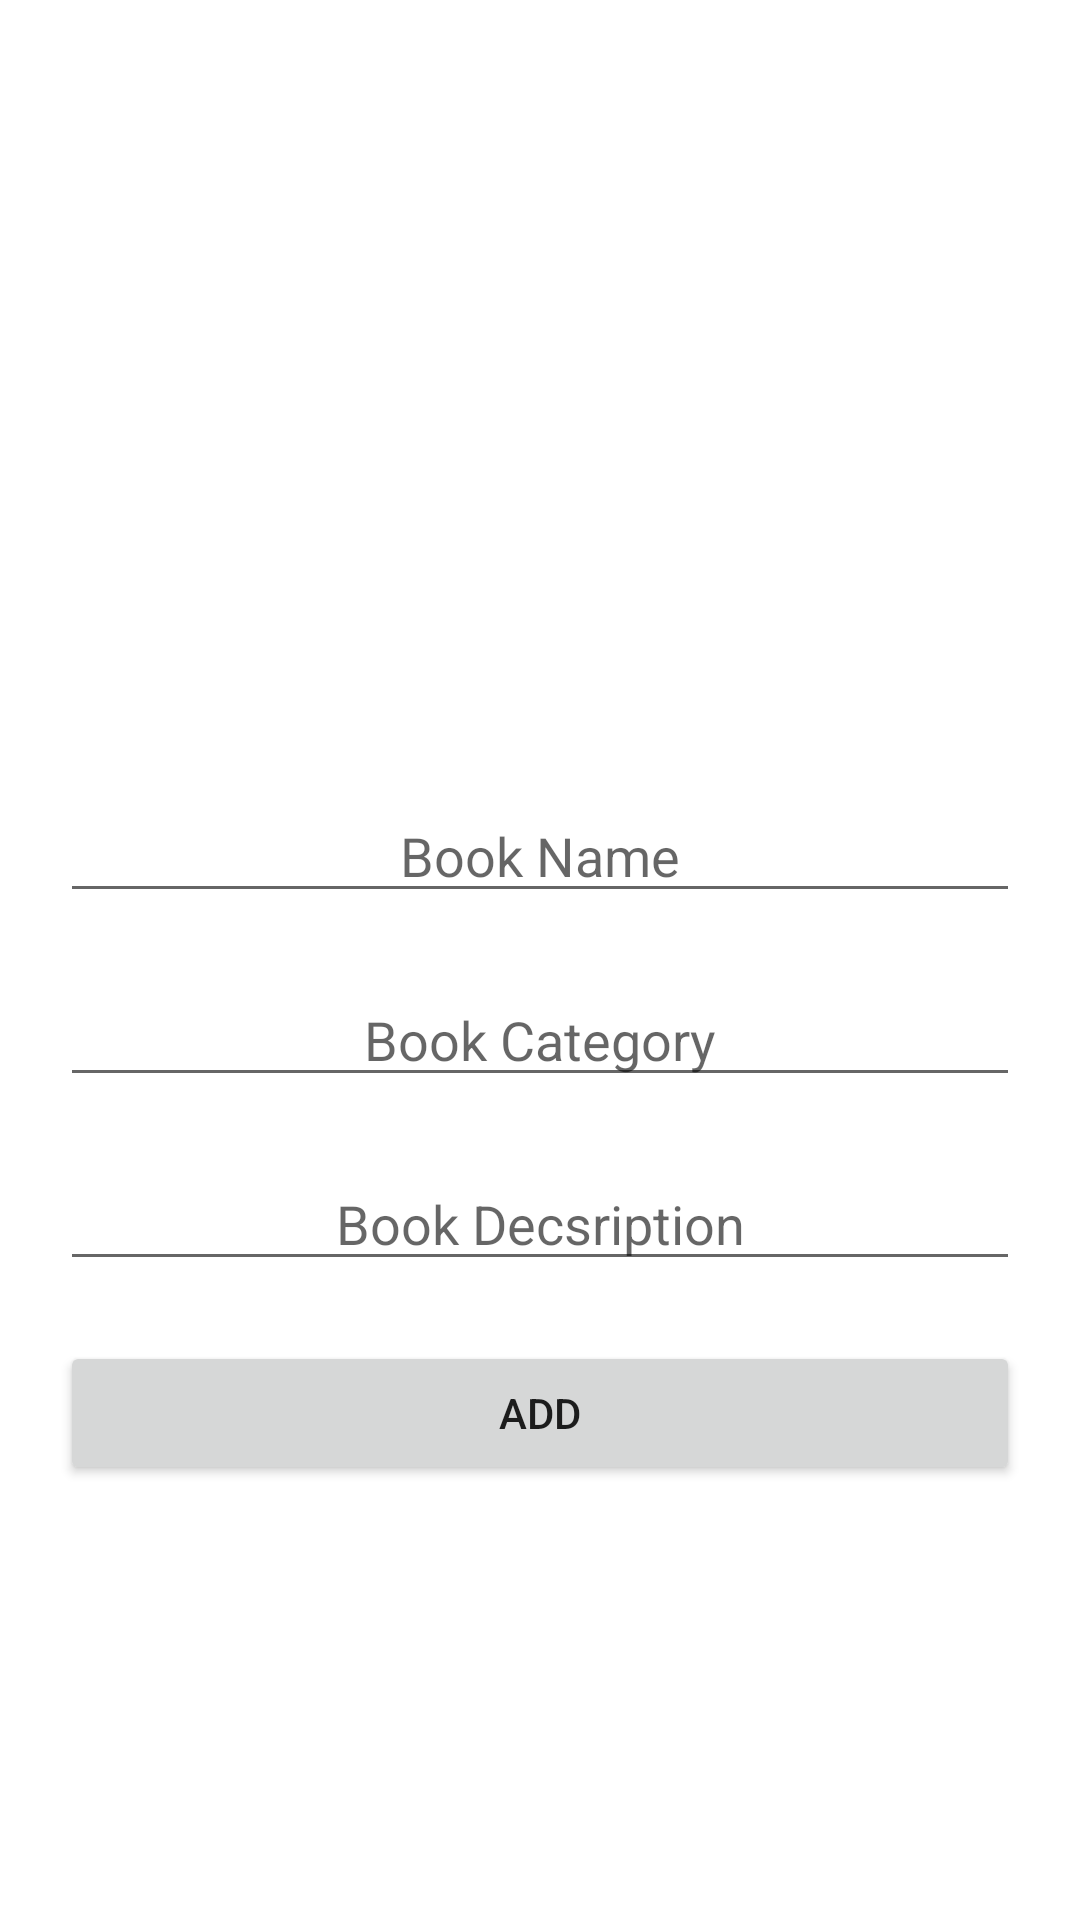

Write the Android layout XML for this screen, with the resource values it uses.
<!-- AndroidManifest.xml: application theme AppTheme -->
<!-- res/layout/activity_contribute.xml -->
<?xml version="1.0" encoding="utf-8"?>
<RelativeLayout xmlns:android="http://schemas.android.com/apk/res/android"
    xmlns:app="http://schemas.android.com/apk/res-auto"
    xmlns:tools="http://schemas.android.com/tools"
    android:layout_width="match_parent"
    android:layout_height="match_parent"
    tools:context=".ContributeActivity">


    <ProgressBar
        android:id="@+id/progressBar"
        android:indeterminate="true"
        android:layout_width="match_parent"
        android:layout_height="wrap_content"
        android:visibility="invisible"
        style="?android:attr/progressBarStyleHorizontal"/>

    <ImageView
        android:id="@+id/book_image"
        android:layout_width="320dp"
        android:layout_height="200dp"
        android:cropToPadding="false"
        android:layout_below="@+id/progressBar"
        android:scaleType="centerCrop"
        android:layout_marginTop="10dp"
        android:layout_centerHorizontal="true"
        android:src="@drawable/firebase_lockup_400"
        />

    <EditText
        android:id="@+id/book_name"
        android:layout_width="match_parent"
        android:layout_height="wrap_content"
        android:layout_below="@id/book_image"
        android:layout_marginLeft="20dp"
        android:layout_marginTop="37dp"
        android:layout_marginRight="20dp"
        android:hint="Book Name"
        android:inputType="textMultiLine"
        android:textAlignment="center" />

    <EditText
        android:id="@+id/book_category"
        android:layout_width="match_parent"
        android:layout_height="wrap_content"
        android:layout_below="@id/book_name"
        android:inputType="textMultiLine"
        android:layout_marginLeft="20dp"
        android:layout_marginRight="20dp"
        android:layout_marginTop="20dp"
        android:hint="Book Category"
        android:textAlignment="center"
        />
    <EditText
        android:id="@+id/book_description"
        android:layout_width="match_parent"
        android:layout_height="wrap_content"
        android:layout_below="@id/book_category"
        android:inputType="textMultiLine"
        android:layout_marginTop="20dp"
        android:layout_marginLeft="20dp"
        android:layout_marginRight="20dp"
        android:hint="Book Decsription"
        android:textAlignment="center"
        />
    <Button
        android:id="@+id/add_book_button"
        android:layout_width="match_parent"
        android:layout_height="wrap_content"
        android:layout_below="@id/book_description"
        android:layout_marginTop="20dp"
        android:layout_marginLeft="20dp"
        android:layout_marginRight="20dp"
        android:text="Add"
        />
</RelativeLayout>
<!-- resources referenced by this layout -->
<resources>
  <style name="AppTheme" parent="Theme.MaterialComponents.Light.DarkActionBar">
          <item name="colorPrimary">@color/colorPrimary</item>
          <item name="colorPrimaryDark">@color/colorPrimaryDark</item>
          <item name="colorAccent">@color/colorAccent</item>
      </style>
  <!-- not gathered from this repository: default colours our renderer supplied (Android Studio template values) -->
  <color name="colorPrimary">#FF6200EE</color>
  <color name="colorPrimaryDark">#FF3700B3</color>
  <color name="colorAccent">#FF03DAC5</color>
</resources>
